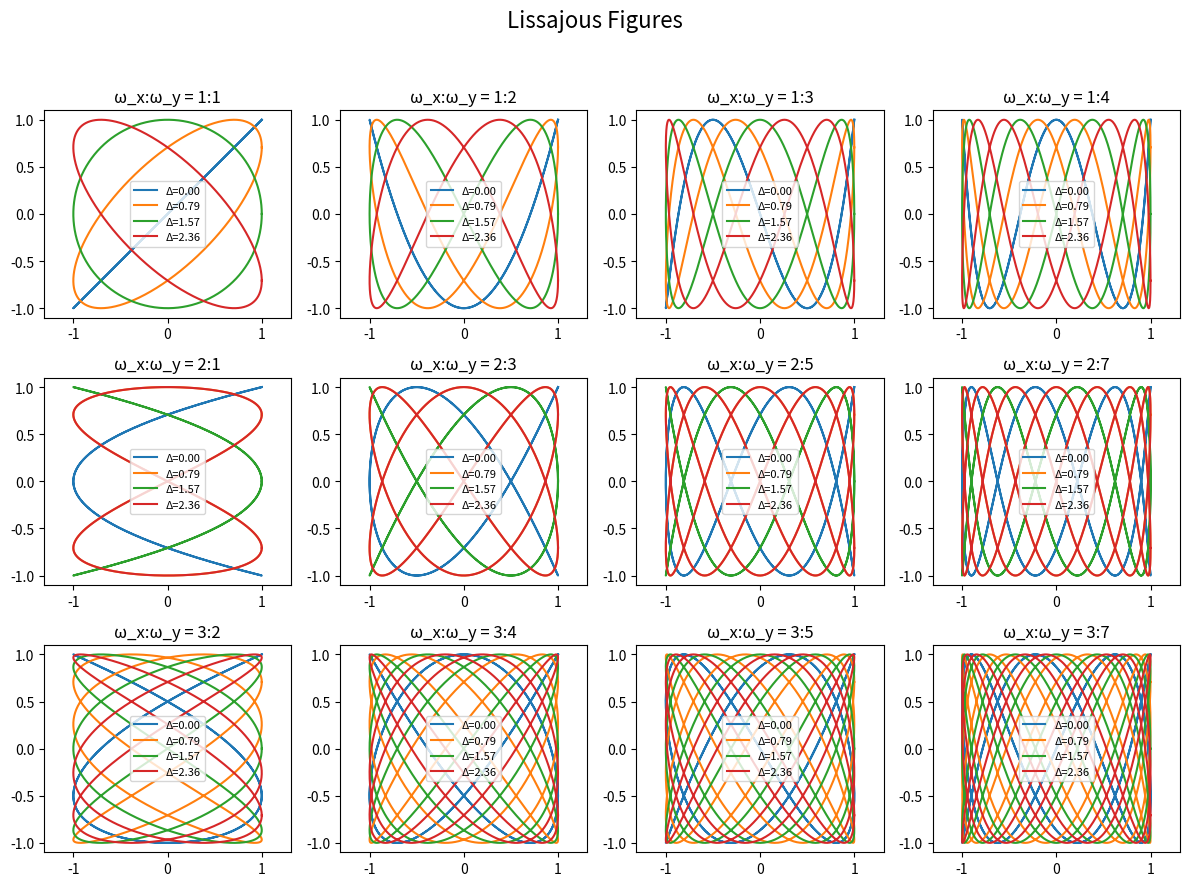

Write Python code to recreate this figure.
import numpy as np
import matplotlib.pyplot as plt

def lissajous_curve(A, B, omega_x, omega_y, delta, t):
    """
    Generate Lissajous curve points.

    Parameters:
        A (float): Amplitude in x-direction.
        B (float): Amplitude in y-direction.
        omega_x (float): Angular frequency in x-direction.
        omega_y (float): Angular frequency in y-direction.
        delta (float): Phase difference.
        t (numpy.ndarray): Time array.

    Returns:
        x, y (numpy.ndarray): Coordinates of the Lissajous curve.
    """
    x = A * np.cos(omega_x * t)
    y = B * np.cos(omega_y * t + delta)
    return x, y

# Parameters for the grid
rows, cols = 3, 4
fig, axes = plt.subplots(rows, cols, figsize=(12, 9))
fig.suptitle("Lissajous Figures", fontsize=16)

# Time array
t = np.linspace(0, 2 * np.pi, 1000)

# Frequency ratios and phase differences
frequency_ratios = [(1, 1), (1, 2), (1, 3), (1, 4),
                    (2, 1), (2, 3), (2, 5), (2, 7),
                    (3, 2), (3, 4), (3, 5), (3, 7)]
phases = [0, np.pi / 4, np.pi / 2, 3 * np.pi / 4]

# Generate Lissajous figures
for i, (omega_x, omega_y) in enumerate(frequency_ratios):
    row, col = divmod(i, cols)
    ax = axes[row, col]

    for delta in phases:
        x, y = lissajous_curve(1, 1, omega_x, omega_y, delta, t)
        ax.plot(x, y, label=f"Δ={delta:.2f}")

    ax.set_title(f"ω_x:ω_y = {omega_x}:{omega_y}")
    ax.axis("equal")
    ax.legend(fontsize=8)

# Adjust layout and save the figure
plt.tight_layout(rect=[0, 0, 1, 0.95])
plt.savefig("lissajous_grid.png")
plt.show()
